Run: headless pygame with SDL's dummy video driver; simulated clock (each Clock.tick advances the game by its frame time, no real sleeping); random seed 0; keys injected as events and as key.get_pressed() state; no mouse input.
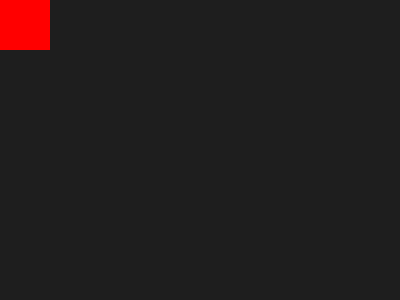
Frame 1 of 4 · flips 1–60 · no input
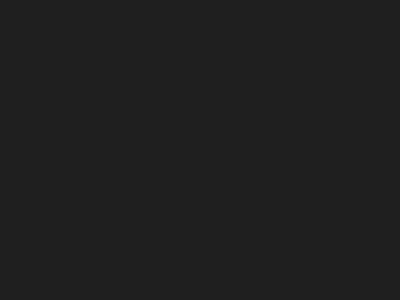
Frame 2 of 4 · flips 61–180 · tapped SPACE, RETURN · held RIGHT (→), D
Frame 3 of 4 · flips 181–300 · held DOWN (↓), S · screen unchanged from frame 2, image omitted
Frame 4 of 4 · flips 301–420 · held LEFT (←), A, UP (↑), W · screen same as frame 1, image omitted

The pygame program that drew these frames:

# import pygame
# pygame.init()

# win=pygame.display.set_mode((400,300))
# pygame.display.set_caption("original rectangle switch")
# x=60
# y=60
# color= (0,128,255)
# done=False
# is_red=False
# while not done:
#     for event in pygame.event.get():
#         if event.type == pygame.QUIT:
#             done=True
#         pygame.draw.rect(win,color,pygame.Rect(x,y,90,90))
#         if event.type == pygame.KEYDOWN and event.key == pygame.K_SPACE:
#             is_red = not is_red
#             if is_red:
#                 color=(255,0,0)
#             else:
#                 color=(0,128,255)
#         pygame.display.update()         
import pygame


pygame.init()

win = pygame.display.set_mode((400, 300))
pygame.display.set_caption("Color Switch Car")


class Car:
    def __init__(self):
        self.colors = [(255, 0, 0), (0, 255, 0), (0, 0, 255)]  
        self.color_index = 0
        self.x=0
        self.y=0

    def draw(self, surface):
        pygame.draw.rect(surface, self.colors[self.color_index], pygame.Rect(self.x, self.y, 50 , 50 ))

    def change_color(self, color):
        if color == 'next':
            self.color_index = (self.color_index + 1) % len(self.colors)
        elif color == 'prev':
            self.color_index = (self.color_index - 1) % len(self.colors)
    def move(self,surface,mapping="arrow"):
        running = True
        if mapping == "arrow":
        
            while running:
                for event in pygame.event.get():
                    if event.type == pygame.QUIT:
                        running = False
                # elif event.type == pygame.KEYDOWN:
                #     if event.key in [pygame.K_RIGHT, pygame.K_DOWN]:
                #         car.change_color('next')
                #     elif event.key in [pygame.K_LEFT, pygame.K_UP]:
                #         car.change_color('prev')
                keys = pygame.key.get_pressed()
                if keys [pygame.K_LEFT]:
                    self.x -= speed
                if keys [pygame.K_RIGHT]:
                    self.x += speed
                if keys [pygame.K_UP]:
                    self.y -= speed
                if keys [pygame.K_DOWN]:
                    self.y += speed 
                self.x= max(0, min(WIDTH - SQUARE_SIZE,self.x))
                self.Y=max(0, min(WIDTH - SQUARE_SIZE,self.y))    
                surface.fill((30,30,30))
                self.draw(surface)
                pygame.display.flip()
                clock.tick(60)

car = Car()
x,y=0,0
SQUARE_SIZE=50
WIDTH=500
speed=5
running = True
clock = pygame.time.Clock()

        
win.fill((255, 255, 255))  
car.move(win)

pygame.display.update()

pygame.quit()
